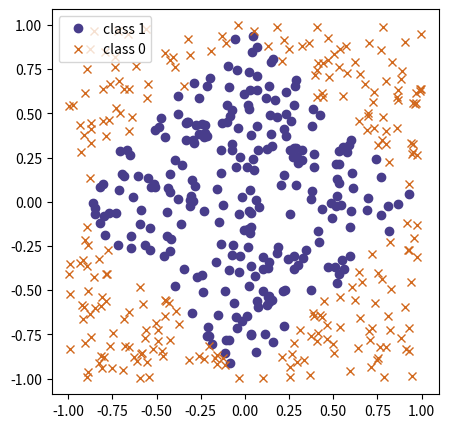
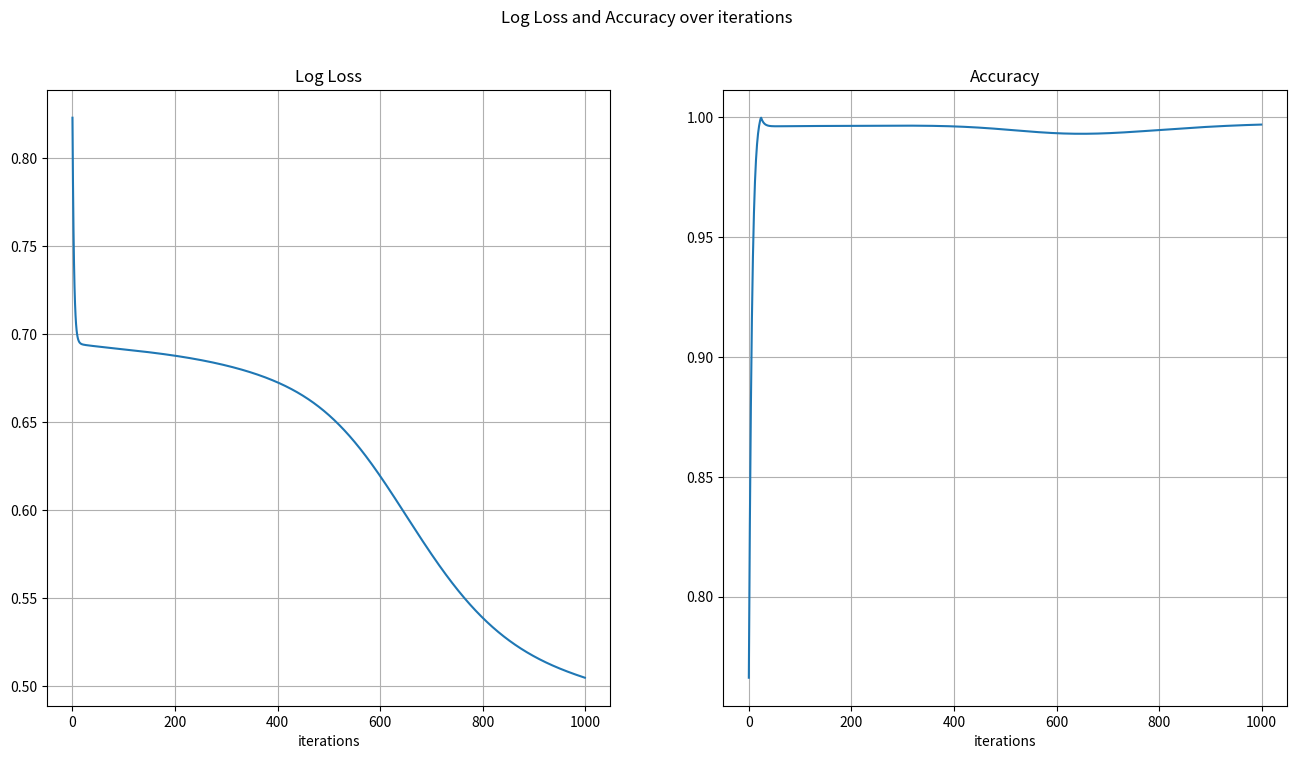
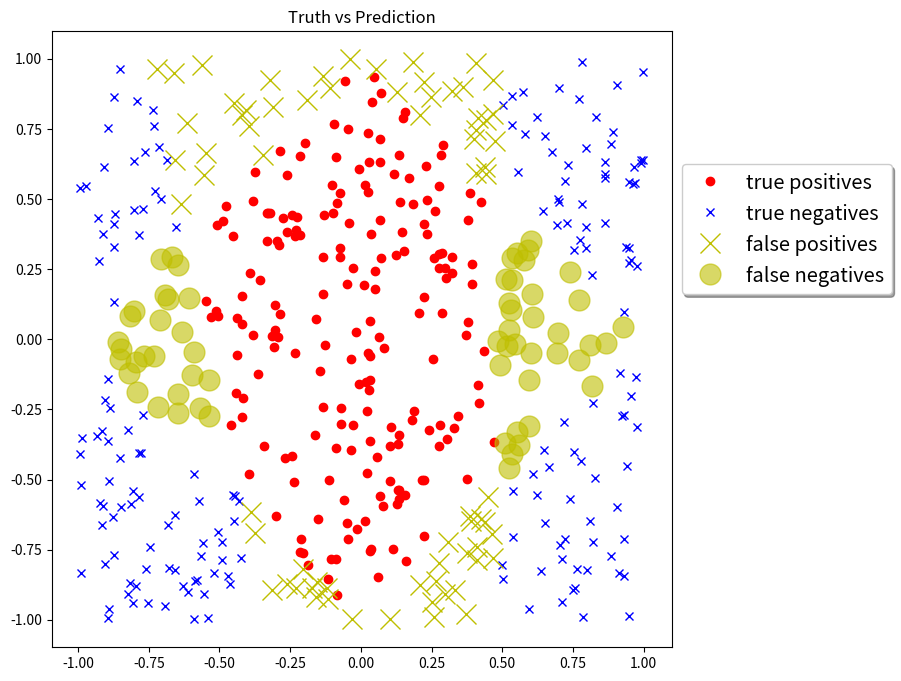

Write Python code to recreate these figures, in order.
# -*- coding: utf-8 -*-
"""Cópia de 03_Backprop_Exercise.ipynb

Automatically generated by Colab.

Original file is located at
    https://colab.research.google.com/drive/1L0nx73e7coNvMderCQv0D6xK4odqS6FQ

## Backpropagation Exercise
In this exercise we will use backpropagation to train a multi-layer perceptron (with a single hidden layer).  We will experiment with different patterns and see how quickly or slowly the weights converge.  We will see the impact and interplay of different parameters such as learning rate, number of iterations, and number of data points.
"""

# Commented out IPython magic to ensure Python compatibility.
#Preliminaries
from __future__ import division, print_function
import numpy as np
import matplotlib.pyplot as plt
# %matplotlib inline

"""Fill out the code below so that it creates a multi-layer perceptron with a single hidden layer (with 4 nodes) and trains it via back-propagation.  Specifically your code should:

1. Initialize the weights to random values between -1 and 1
1. Perform the feed-forward computation
1. Compute the loss function
1. Calculate the gradients for all the weights via back-propagation
1. Update the weight matrices (using a learning_rate parameter)
1. Execute steps 2-5 for a fixed number of iterations
1. Plot the accuracies and log loss and observe how they change over time


Once your code is running, try it for the different patterns below.

- Which patterns was the neural network able to learn quickly and which took longer?
- What learning rates and numbers of iterations worked well?
- If you have time, try varying the size of the hidden layer and experiment with different activation functions (e.g. ReLu)
"""

## This code below generates two x values and a y value according to different patterns
## It also creates a "bias" term (a vector of 1s)
## The goal is then to learn the mapping from x to y using a neural network via back-propagation

# Não escreve nada aqui!

num_obs = 500
x_mat_1 = np.random.uniform(-1,1,size = (num_obs,2))
x_mat_bias = np.ones((num_obs,1))
x_mat_full = np.concatenate( (x_mat_1,x_mat_bias), axis=1)

# PICK ONE PATTERN BELOW and comment out the rest.

# # Circle pattern
# y = (np.sqrt(x_mat_full[:,0]**2 + x_mat_full[:,1]**2)<.75).astype(int)

# # Diamond Pattern
y = ((np.abs(x_mat_full[:,0]) + np.abs(x_mat_full[:,1]))<1).astype(int)

# # Centered square
# y = ((np.maximum(np.abs(x_mat_full[:,0]), np.abs(x_mat_full[:,1])))<.5).astype(int)

# # Thick Right Angle pattern
# y = (((np.maximum((x_mat_full[:,0]), (x_mat_full[:,1])))<.5) & ((np.maximum((x_mat_full[:,0]), (x_mat_full[:,1])))>-.5)).astype(int)

# # Thin right angle pattern
# y = (((np.maximum((x_mat_full[:,0]), (x_mat_full[:,1])))<.5) & ((np.maximum((x_mat_full[:,0]), (x_mat_full[:,1])))>0)).astype(int)


print('shape of x_mat_full is {}'.format(x_mat_full.shape))
print('shape of y is {}'.format(y.shape))

fig, ax = plt.subplots(figsize=(5, 5))
ax.plot(x_mat_full[y==1, 0],x_mat_full[y==1, 1], 'ro', label='class 1', color='darkslateblue')
ax.plot(x_mat_full[y==0, 0],x_mat_full[y==0, 1], 'bx', label='class 0', color='chocolate')
# ax.grid(True)
ax.legend(loc='best')
ax.axis('equal');

"""Here are some helper functions"""

# Não escreve nada aqui!

def sigmoid(x):
    """
    Sigmoid function
    """
    return 1.0 / (1.0 + np.exp(-x))


def loss_fn(y_true, y_pred, eps=1e-16):
    """
    Loss function we would like to optimize (minimize)
    We are using Logarithmic Loss
    http://scikit-learn.org/stable/modules/model_evaluation.html#log-loss
    """
    y_pred = np.maximum(y_pred,eps)
    y_pred = np.minimum(y_pred,(1-eps))
    return -(np.sum(y_true * np.log(y_pred)) + np.sum((1-y_true)*np.log(1-y_pred)))/len(y_true)


def forward_pass(W1, W2):
    """
    Does a forward computation of the neural network
    Takes the input `x_mat` (global variable) and produces the output `y_pred`
    Also produces the gradient of the log loss function
    """
    global x_mat
    global y
    global num_
    # First, compute the new predictions `y_pred`
    z_2 = np.dot(x_mat, W_1)
    a_2 = sigmoid(z_2)
    z_3 = np.dot(a_2, W_2)
    y_pred = sigmoid(z_3).reshape((len(x_mat),))
    # Now compute the gradient
    J_z_3_grad = -y + y_pred
    J_W_2_grad = np.dot(J_z_3_grad, a_2)
    a_2_z_2_grad = sigmoid(z_2)*(1-sigmoid(z_2))
    J_W_1_grad = (np.dot((J_z_3_grad).reshape(-1,1), W_2.reshape(-1,1).T)*a_2_z_2_grad).T.dot(x_mat).T
    gradient = (J_W_1_grad, J_W_2_grad)

    # return
    return y_pred, gradient


def plot_loss_accuracy(loss_vals, accuracies):
    fig = plt.figure(figsize=(16, 8))
    fig.suptitle('Log Loss and Accuracy over iterations')

    ax = fig.add_subplot(1, 2, 1)
    ax.plot(loss_vals)
    ax.grid(True)
    ax.set(xlabel='iterations', title='Log Loss')

    ax = fig.add_subplot(1, 2, 2)
    ax.plot(accuracies)
    ax.grid(True)
    ax.set(xlabel='iterations', title='Accuracy');

"""Complete the pseudocode below"""

#### Initialize the network parameters

np.random.seed(1241)

W_1 = np.random.uniform(-1,1,size = (3,4))
W_2 = np.random.uniform(-1,1,size = (4,))
num_iter = 1000
learning_rate = 0.001
x_mat = x_mat_full


loss_vals, accuracies = [], []
for i in range(num_iter):
    ### Do a forward computation, and get the gradient
    y_pred, gradient = forward_pass(W_1, W_2)
    ## Update the weight matrices
    W_1 = W_1 - learning_rate * gradient[0]
    W_2 = W_2 - learning_rate * gradient[1]
    ### Compute the loss and accuracy
    loss_vals.append(loss_fn(y, y_pred))
    ## Print the loss and accuracy for every 20th iteration
    accuracies.append(1 - abs(np.mean(y - y_pred)))
plot_loss_accuracy(loss_vals, accuracies)

"""Plot the predicted answers, with mistakes in yellow"""

# Só precisa rodar depois de treinar!
# Não escreve nada aqui!

pred1 = (y_pred>=.5)
pred0 = (y_pred<.5)

fig, ax = plt.subplots(figsize=(8, 8))
# true predictions
ax.plot(x_mat[pred1 & (y==1),0],x_mat[pred1 & (y==1),1], 'ro', label='true positives')
ax.plot(x_mat[pred0 & (y==0),0],x_mat[pred0 & (y==0),1], 'bx', label='true negatives')
# false predictions
ax.plot(x_mat[pred1 & (y==0),0],x_mat[pred1 & (y==0),1], 'yx', label='false positives', markersize=15)
ax.plot(x_mat[pred0 & (y==1),0],x_mat[pred0 & (y==1),1], 'yo', label='false negatives', markersize=15, alpha=.6)
ax.set(title='Truth vs Prediction')
ax.legend(bbox_to_anchor=(1, 0.8), fancybox=True, shadow=True, fontsize='x-large');
